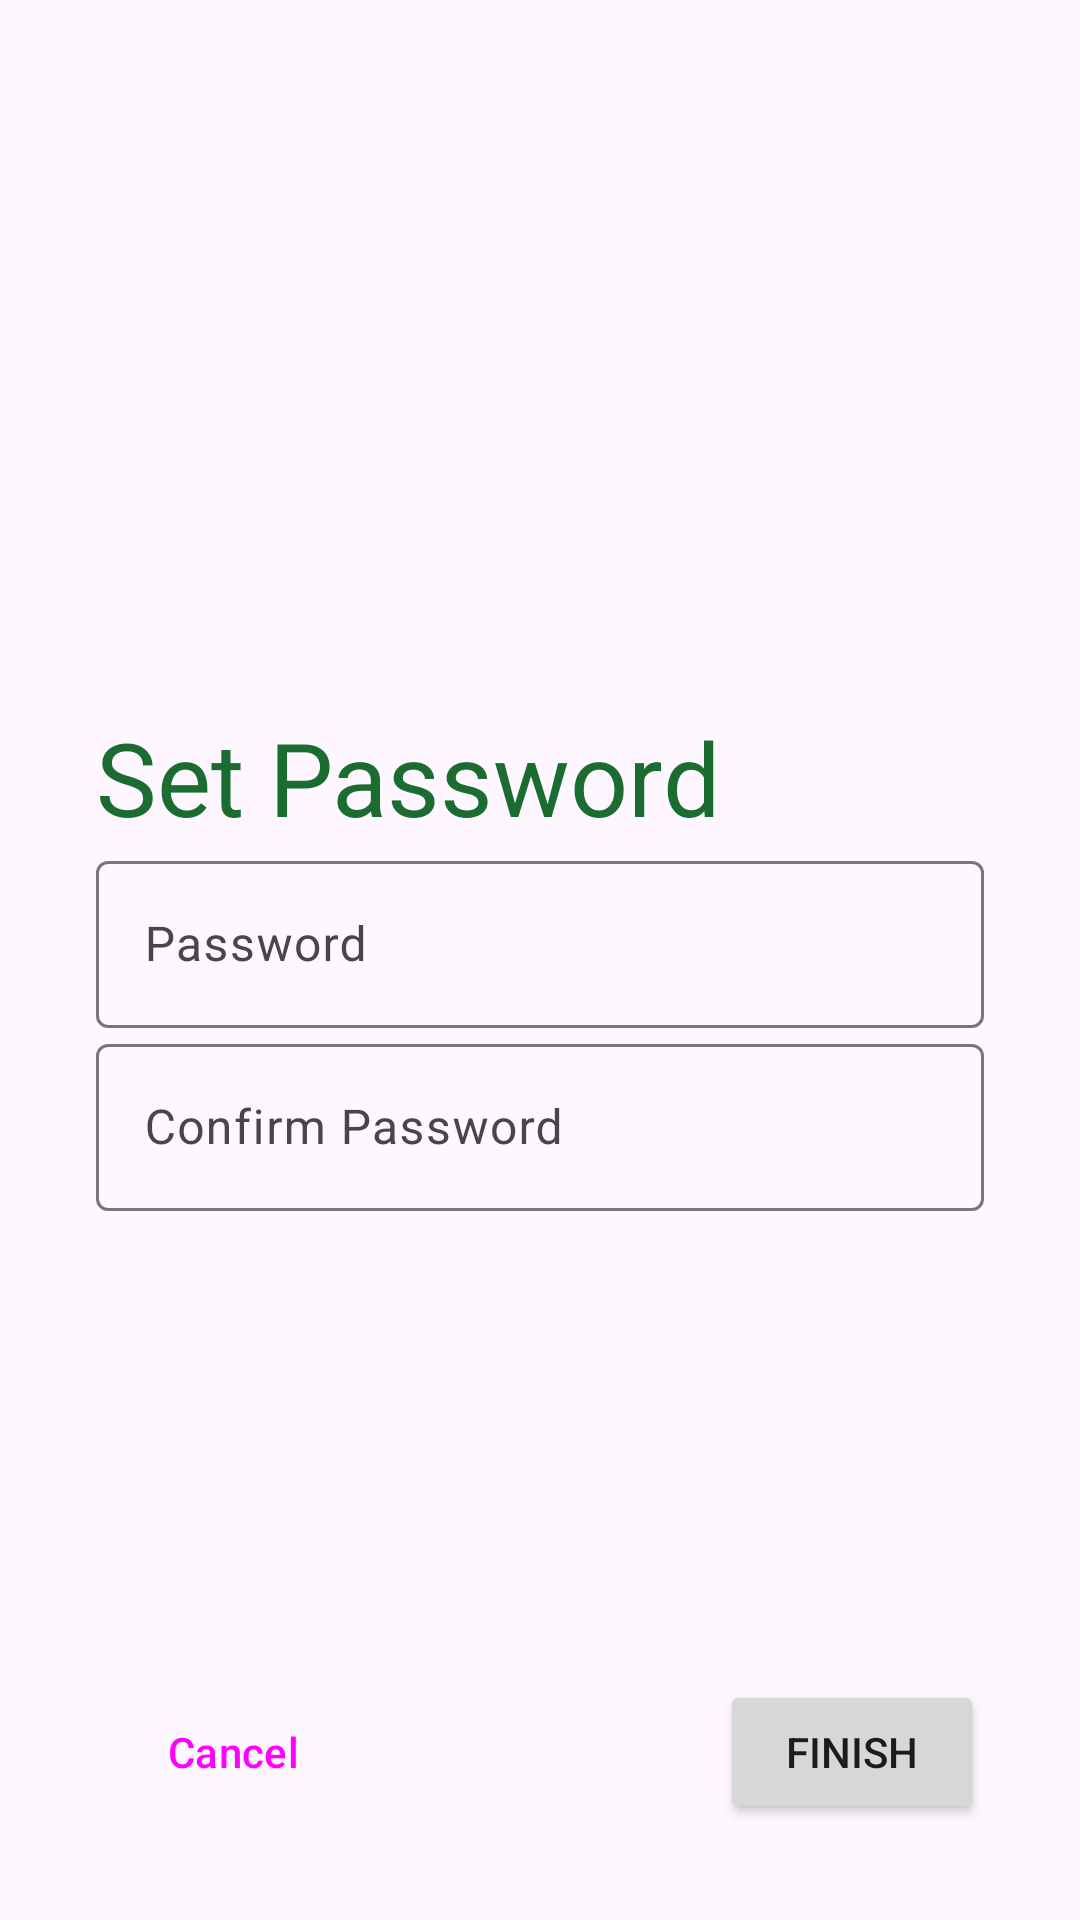

Here is an Android app screen rendered from its layout file. Give the layout XML and the strings, colors and styles it references.
<!-- AndroidManifest.xml: application theme MentSyncTheme -->
<!-- res/layout/activity_password.xml -->
<?xml version="1.0" encoding="utf-8"?>
<androidx.constraintlayout.widget.ConstraintLayout xmlns:android="http://schemas.android.com/apk/res/android"
    xmlns:app="http://schemas.android.com/apk/res-auto"
    xmlns:tools="http://schemas.android.com/tools"
    android:layout_width="match_parent"
    android:layout_height="match_parent"
    tools:context=".PasswordActivity">

    <LinearLayout
        android:id="@+id/linearLayout"
        android:layout_width="match_parent"
        android:layout_height="wrap_content"
        android:layout_marginStart="32dp"
        android:layout_marginEnd="32dp"
        android:orientation="vertical"
        app:layout_constraintBottom_toBottomOf="parent"
        app:layout_constraintEnd_toEndOf="parent"
        app:layout_constraintStart_toStartOf="parent"
        app:layout_constraintTop_toTopOf="parent">

        <TextView

            android:id="@+id/textView6"
            android:layout_width="match_parent"
            android:layout_height="wrap_content"
            android:text="Set Password"
            android:textAppearance="@style/TextAppearance.AppCompat.Large"
            android:textColor="@color/md_theme_dark_inversePrimary"
            android:textSize="34sp" />

        <com.google.android.material.textfield.TextInputLayout
            android:layout_width="match_parent"
            android:layout_height="match_parent"
            android:hint="Password">

            <EditText
                android:id="@+id/pass1"
                android:layout_width="match_parent"
                android:layout_height="wrap_content"
                android:layout_weight="1"
                android:ems="10"
                android:inputType="textPassword"
                android:singleLine="true"
                android:textColor="@color/md_theme_dark_inversePrimary" />
        </com.google.android.material.textfield.TextInputLayout>

        <com.google.android.material.textfield.TextInputLayout
            android:layout_width="match_parent"
            android:layout_height="match_parent"
            android:hint="Confirm Password">

            <EditText
                android:id="@+id/pass2"
                android:layout_width="match_parent"
                android:layout_height="wrap_content"
                android:layout_weight="1"
                android:ems="10"
                android:inputType="textPassword"
                android:singleLine="true"
                android:textColor="@color/md_theme_dark_inversePrimary" />
        </com.google.android.material.textfield.TextInputLayout>

    </LinearLayout>

    <Button
        android:id="@+id/finishbtn"
        android:layout_width="wrap_content"
        android:layout_height="wrap_content"
        android:layout_marginEnd="32dp"
        android:layout_marginBottom="32dp"
        android:text="Finish"
        app:layout_constraintBottom_toBottomOf="parent"
        app:layout_constraintEnd_toEndOf="parent" />

    <Button
        android:id="@+id/cancelbtn1"
        style="@style/Widget.Material3.Button.OutlinedButton"
        android:layout_width="wrap_content"
        android:layout_height="wrap_content"
        android:layout_marginStart="32dp"
        android:layout_marginBottom="32dp"
        android:text="Cancel"
        app:layout_constraintBottom_toBottomOf="parent"
        app:layout_constraintStart_toStartOf="parent" />

    =

    <ProgressBar
        android:id="@+id/signupprog"
        style="@style/Widget.Material3.CircularProgressIndicator.Medium"
        android:layout_width="30dp"
        android:layout_height="30dp"
        android:indeterminate="true"
        android:visibility="invisible"
        app:layout_constraintBottom_toBottomOf="parent"
        app:layout_constraintEnd_toEndOf="parent"
        app:layout_constraintStart_toStartOf="parent"
        app:layout_constraintTop_toBottomOf="@+id/linearLayout" />
</androidx.constraintlayout.widget.ConstraintLayout>
<!-- resources referenced by this layout -->
<resources>
  <color name="md_theme_dark_inversePrimary">#1B6C31</color>
  <style name="MentSyncTheme" parent="Theme.Material3.Light.NoActionBar">
          <item name="colorPrimary">@color/md_theme_light_primary</item>
          <item name="colorOnPrimary">@color/md_theme_light_onPrimary</item>
          <item name="colorPrimaryContainer">@color/md_theme_light_primaryContainer</item>
          <item name="colorOnPrimaryContainer">@color/md_theme_light_onPrimaryContainer</item>
          <item name="colorSecondary">@color/md_theme_light_secondary</item>
          <item name="colorOnSecondary">@color/md_theme_light_onSecondary</item>
          <item name="colorSecondaryContainer">@color/md_theme_light_secondaryContainer</item>
          <item name="colorOnSecondaryContainer">@color/md_theme_light_onSecondaryContainer</item>
          <item name="colorTertiary">@color/md_theme_light_tertiary</item>
          <item name="colorOnTertiary">@color/md_theme_light_onTertiary</item>
          <item name="colorTertiaryContainer">@color/md_theme_light_tertiaryContainer</item>
          <item name="colorOnTertiaryContainer">@color/md_theme_light_onTertiaryContainer</item>
          <item name="colorError">@color/md_theme_light_error</item>
          <item name="colorErrorContainer">@color/md_theme_light_errorContainer</item>
          <item name="colorOnError">@color/md_theme_light_onError</item>
          <item name="colorOnErrorContainer">@color/md_theme_light_onErrorContainer</item>
          <item name="android:colorBackground">@color/md_theme_light_background</item>
          <item name="colorOnBackground">@color/md_theme_light_onBackground</item>
          <item name="colorSurface">@color/md_theme_light_surface</item>
          <item name="colorOnSurface">@color/md_theme_light_onSurface</item>
          <item name="colorSurfaceVariant">@color/md_theme_light_surfaceVariant</item>
          <item name="colorOnSurfaceVariant">@color/md_theme_light_onSurfaceVariant</item>
          <item name="colorOutline">@color/md_theme_light_outline</item>
          <item name="colorOnSurfaceInverse">@color/md_theme_light_inverseOnSurface</item>
          <item name="colorSurfaceInverse">@color/md_theme_light_inverseSurface</item>
          <item name="colorPrimaryInverse">@color/md_theme_light_inversePrimary</item>
          <item name="android:fontFamily">@font/loraregular</item>
          
      </style>
  <color name="md_theme_light_primary">#1B6C31</color>
  <color name="md_theme_light_onPrimary">#FFFFFF</color>
  <color name="md_theme_light_primaryContainer">#A3F5AA</color>
  <color name="md_theme_light_onPrimaryContainer">#002108</color>
  <color name="md_theme_light_secondary">#516350</color>
  <color name="md_theme_light_onSecondary">#FFFFFF</color>
  <color name="md_theme_light_secondaryContainer">#D4E8D1</color>
  <color name="md_theme_light_onSecondaryContainer">#0F1F11</color>
  <color name="md_theme_light_tertiary">#0061A2</color>
  <color name="md_theme_light_onTertiary">#FFFFFF</color>
  <color name="md_theme_light_tertiaryContainer">#D1E4FF</color>
  <color name="md_theme_light_onTertiaryContainer">#001D35</color>
  <color name="md_theme_light_error">#BA1A1A</color>
  <color name="md_theme_light_errorContainer">#FFDAD6</color>
  <color name="md_theme_light_onError">#FFFFFF</color>
  <color name="md_theme_light_onErrorContainer">#410002</color>
  <color name="md_theme_light_background">#FCFDF7</color>
  <color name="md_theme_light_onBackground">#1A1C19</color>
  <color name="md_theme_light_surface">#FCFDF7</color>
  <color name="md_theme_light_onSurface">#1A1C19</color>
  <color name="md_theme_light_surfaceVariant">#DEE5D9</color>
  <color name="md_theme_light_onSurfaceVariant">#424940</color>
  <color name="md_theme_light_outline">#727970</color>
  <color name="md_theme_light_inverseOnSurface">#F0F1EB</color>
  <color name="md_theme_light_inverseSurface">#2E312D</color>
  <color name="md_theme_light_inversePrimary">#88D990</color>
</resources>
